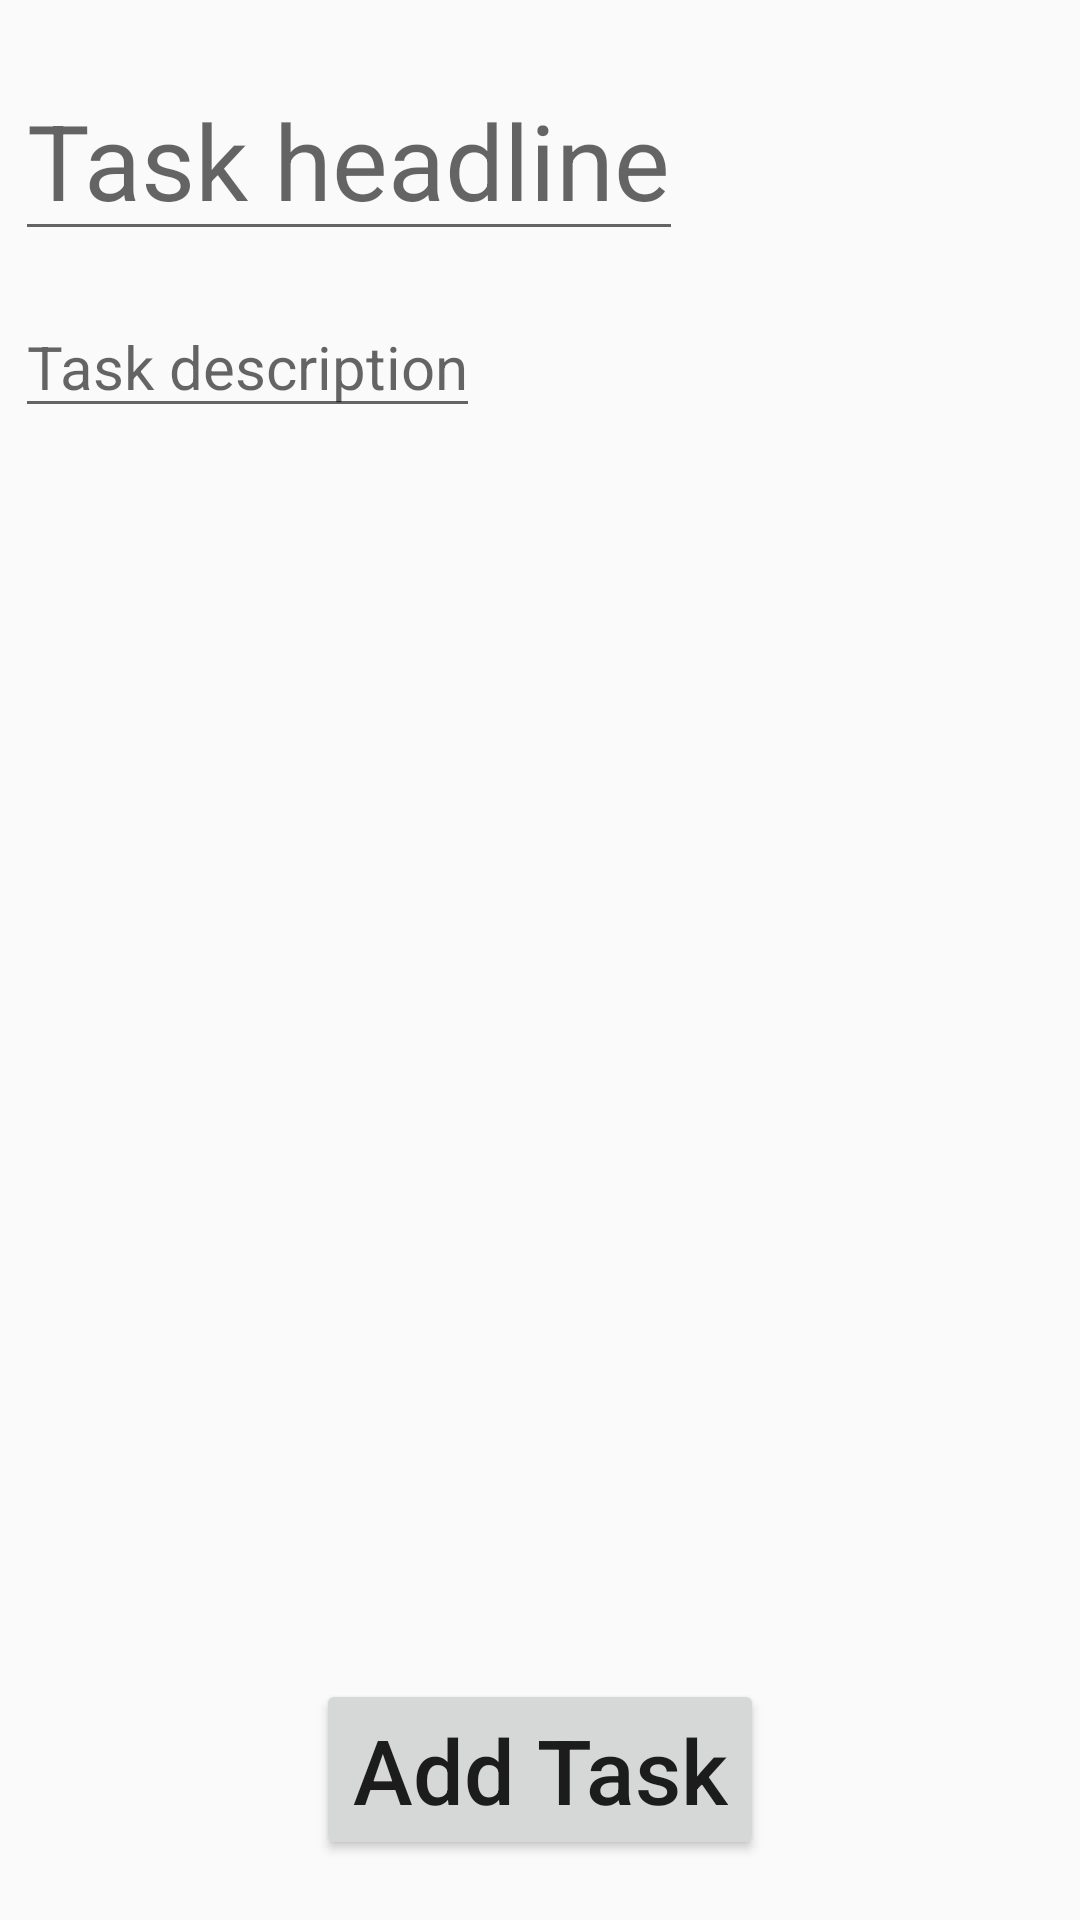

Android layout source for this screen:
<!-- AndroidManifest.xml: application theme AppTheme -->
<!-- res/layout/activity_new_task.xml -->
<?xml version="1.0" encoding="utf-8"?>
<LinearLayout xmlns:android="http://schemas.android.com/apk/res/android"
    android:orientation="vertical" android:layout_width="match_parent"
    android:layout_height="match_parent">

    <EditText
        android:id="@+id/headline_edit_text"
        android:hint="Task headline"
        android:textSize="35sp"
        android:textColor="@color/colorDetailText"
        android:layout_marginTop="20dp"
        android:layout_marginLeft="5dp"
        android:layout_weight="0"
        android:layout_width="wrap_content"
        android:layout_height="wrap_content" />

    <EditText
        android:id="@+id/description_text_view"
        android:textSize="20sp"
        android:textColor="@color/colorDetailText"
        android:hint="Task description"
        android:layout_marginTop="15dp"
        android:layout_marginLeft="5dp"
        android:layout_marginRight="20dp"
        android:layout_weight="0"
        android:layout_width="wrap_content"
        android:layout_height="wrap_content" />

    <LinearLayout
        android:layout_weight="1"
        android:layout_width="match_parent"
        android:layout_height="0dip"
        android:gravity="center|bottom">

        <Button
            android:id="@+id/button_save_new_task"
            android:text="Add Task"
            android:textAllCaps="false"
            android:textSize="30sp"
            android:layout_gravity="center_horizontal|bottom"
            android:layout_marginBottom="10dp"
            android:layout_width="wrap_content"
            android:layout_height="wrap_content" />

    </LinearLayout>

</LinearLayout>
<!-- resources referenced by this layout -->
<resources>
  <color name="colorDetailText">#333333</color>
  <style name="AppTheme" parent="Theme.AppCompat.Light.DarkActionBar">
          
          <item name="colorPrimary">@color/colorPrimary</item>
          <item name="colorPrimaryDark">@color/colorPrimaryDark</item>
          <item name="colorAccent">@color/colorAccent</item>
      </style>
  <color name="colorPrimary">#433F40</color>
  <color name="colorPrimaryDark">#231F20</color>
  <color name="colorAccent">#231F20</color>
</resources>
